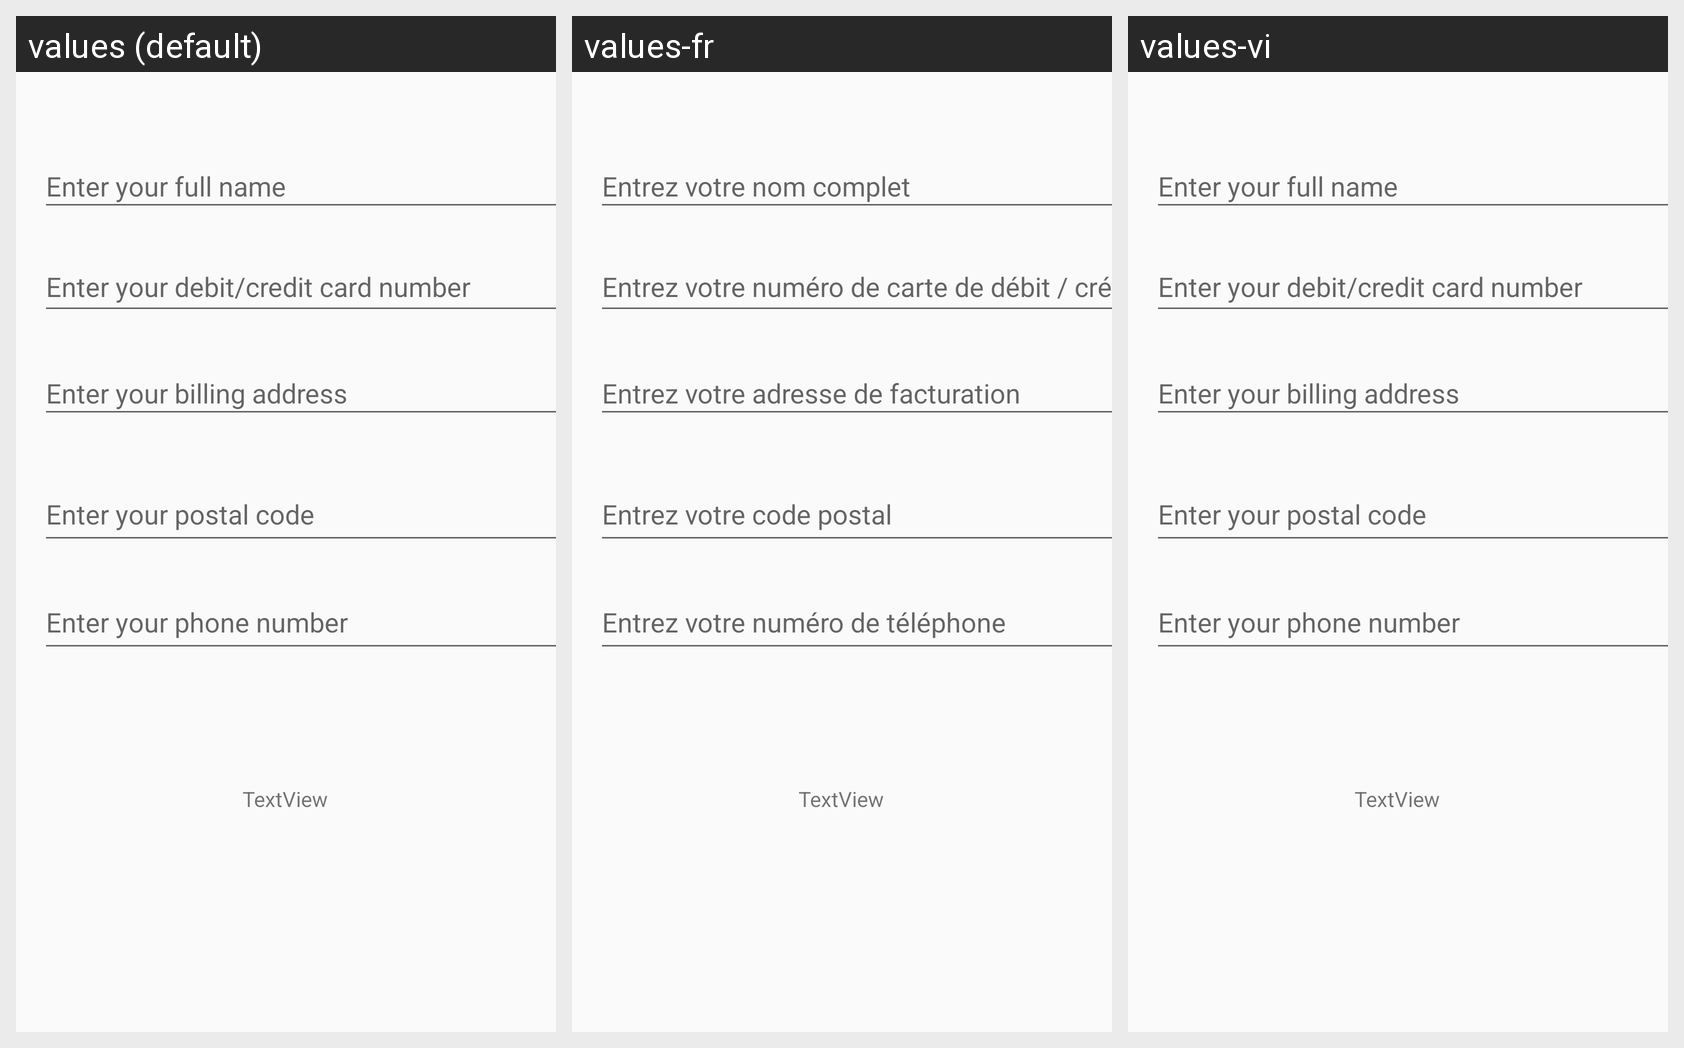

For this localized Android screen grid, give each drawn string resource with its value in every locale shown.
Android screen res/layout/activity_nguyen_payment.xml rendered under 3 locales, left to right: values (default), values-fr, values-vi. Device: Nexus 5 (rendered at 1080×1920; each locale shown at half size, 540×960, under a caption strip naming it); theme AppTheme.
Strings drawn on this screen, with the default value and each locale's value (text and hints the layout hard-codes appear in the picture but are not listed):

hint_fullname
  values: Enter your full name
  values-fr: Entrez votre nom complet
  values-vi: Enter your full name  [not translated; the default value is used]

hint_billing_address
  values: Enter your billing address
  values-fr: Entrez votre adresse de facturation
  values-vi: Enter your billing address  [not translated; the default value is used]

hint_postal_code
  values: Enter your postal code
  values-fr: Entrez votre code postal
  values-vi: Enter your postal code  [not translated; the default value is used]

hint_phone
  values: Enter your phone number
  values-fr: Entrez votre numéro de téléphone
  values-vi: Enter your phone number  [not translated; the default value is used]

hint_card_number
  values: Enter your debit/credit card number
  values-fr: Entrez votre numéro de carte de débit / crédit
  values-vi: Enter your debit/credit card number  [not translated; the default value is used]
